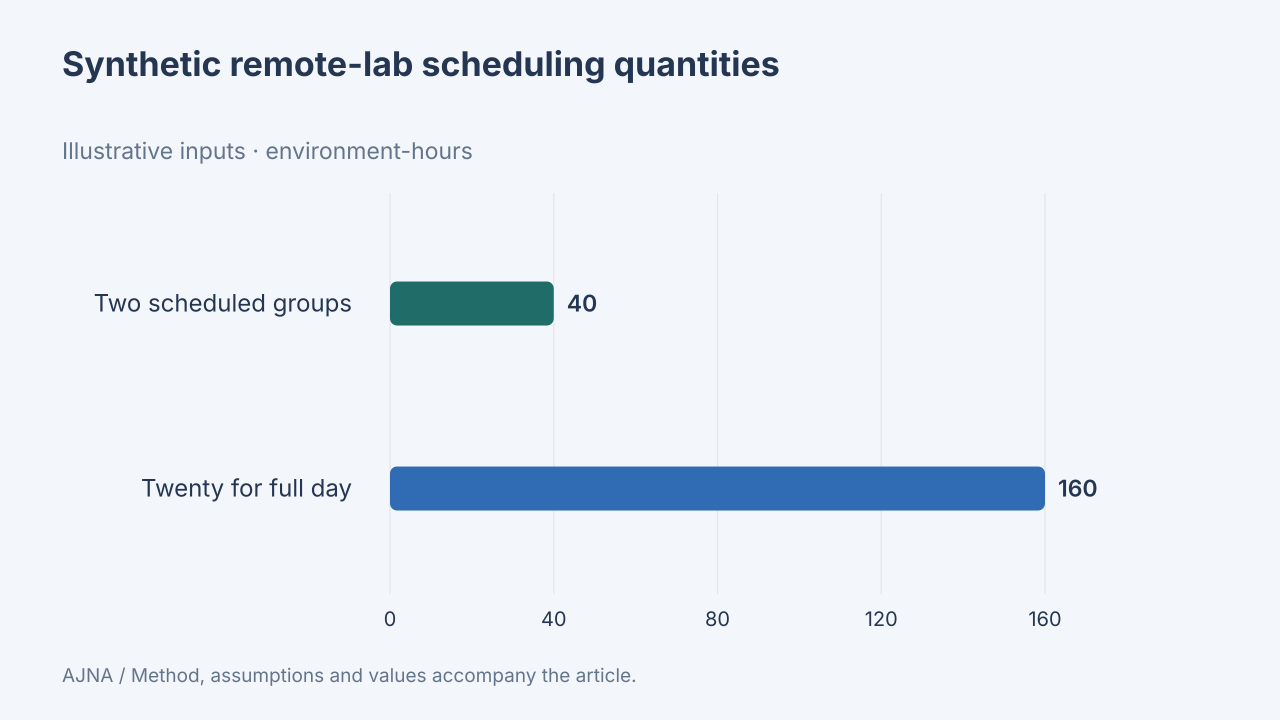

Source data for this figure (header and first rows):
label, value, unit, data_origin, method
Two scheduled groups, 40, environment-hours, synthetic, Invented scheduling: 2 groups×10 environ…
Twenty for full day, 160, environment-hours, synthetic, Invented scheduling: 2 groups×10 environ…
